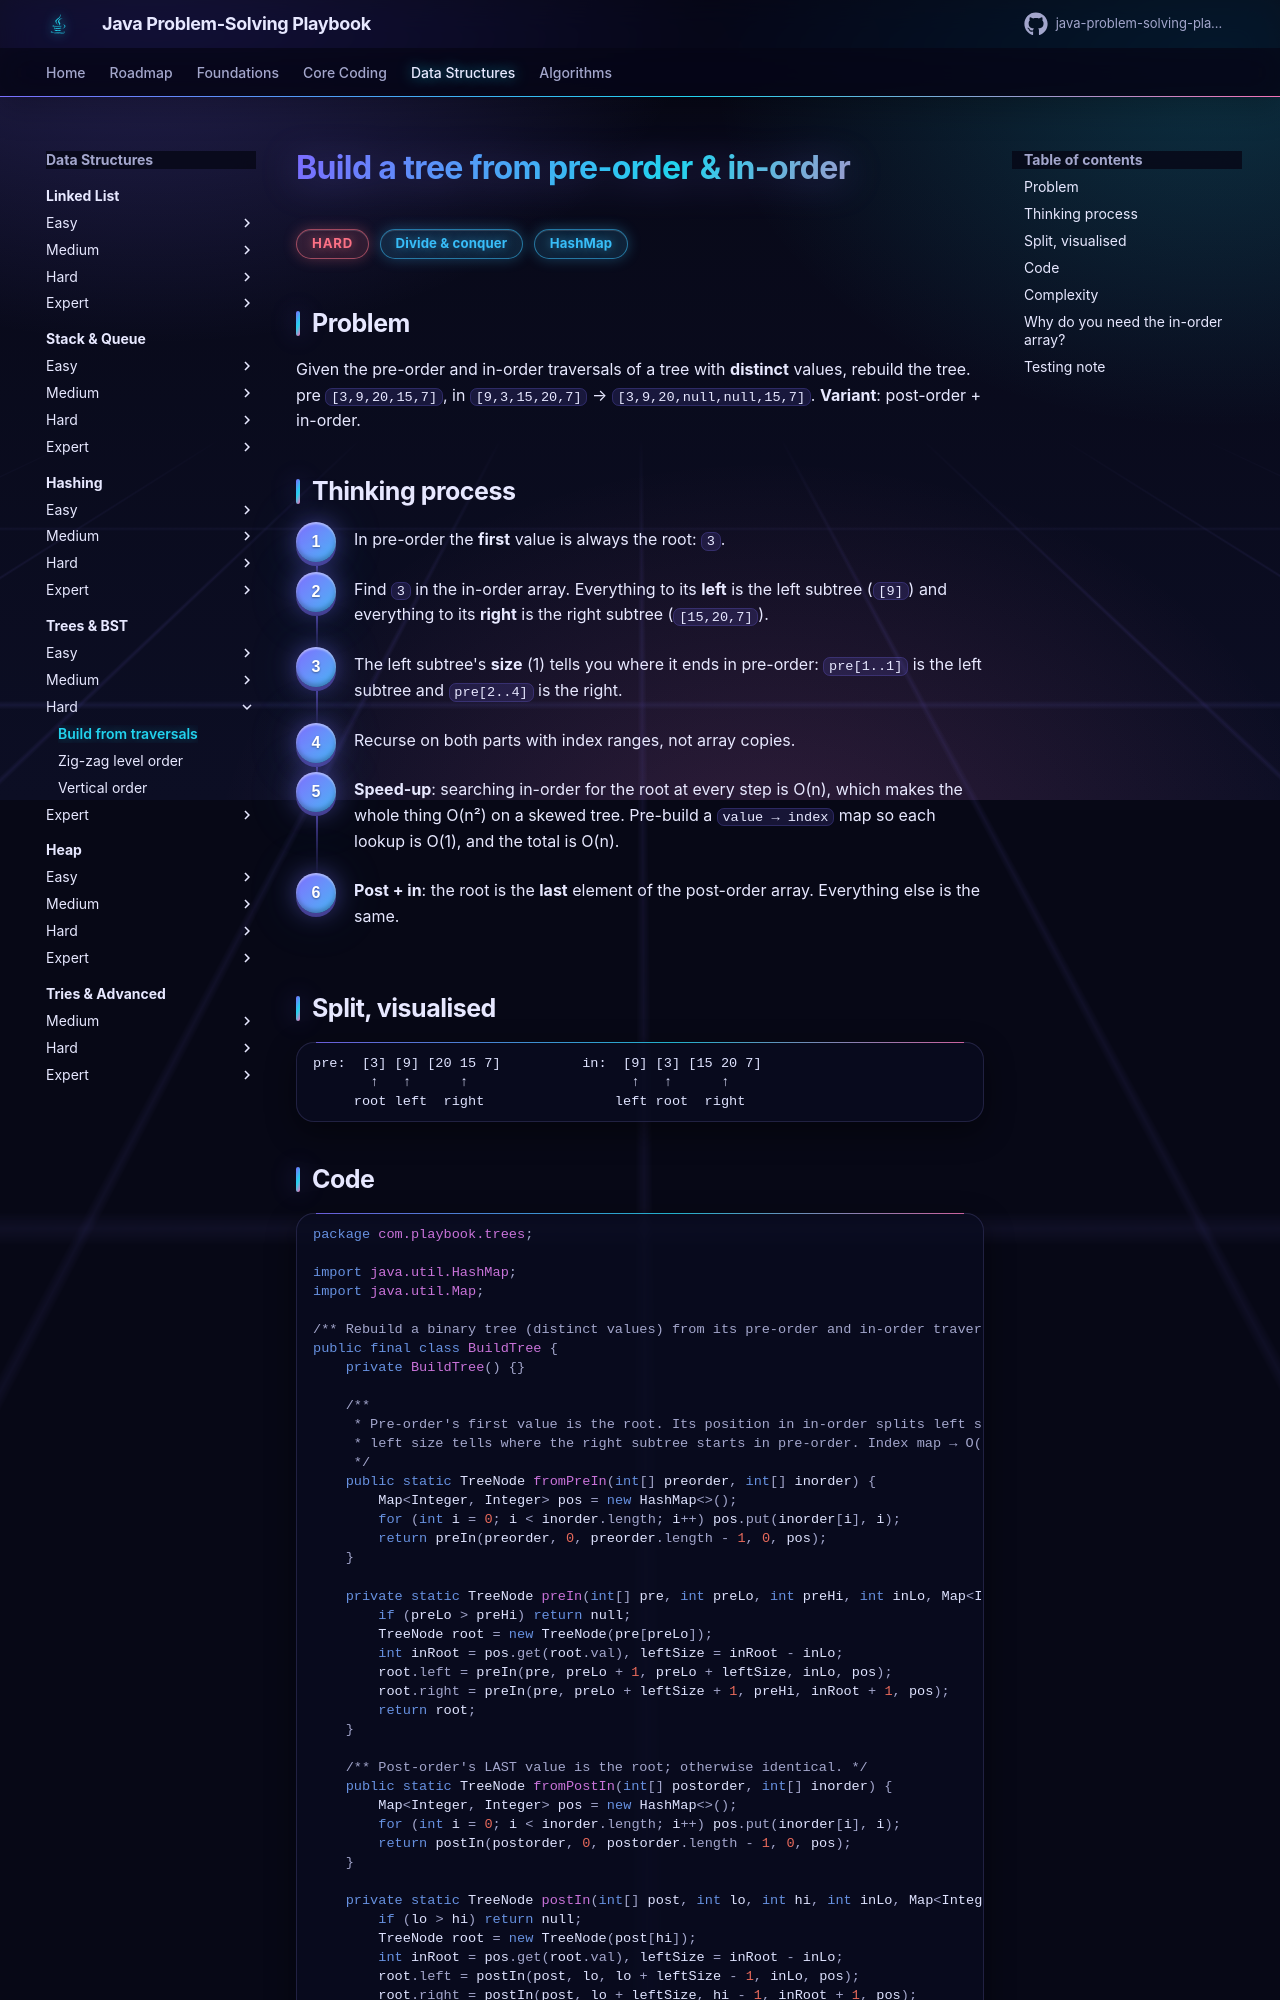

repository: khiruashish/java-problem-solving-playbook · page: 10-trees/build-tree/index.html · generator: mkdocs

# Build a tree from pre-order & in-order

<span class="badge hard">Hard</span> <span class="badge tag">Divide & conquer</span> <span class="badge tag">HashMap</span>

## Problem
Given the pre-order and in-order traversals of a tree with **distinct** values, rebuild the tree.
pre `[3,9,20,15,7]`, in `[9,3,15,20,7]` → `[3,9,20,null,null,15,7]`. **Variant**: post-order + in-order.

## Thinking process
<div class="steps" markdown>

1. In pre-order the **first** value is always the root: `3`.
2. Find `3` in the in-order array. Everything to its **left** is the left subtree (`[9]`) and everything to its **right** is the
   right subtree (`[15,20,7]`).
3. The left subtree's **size** (1) tells you where it ends in pre-order: `pre[1..1]` is the left subtree and `pre[2..4]` is the right.
4. Recurse on both parts with index ranges, not array copies.
5. **Speed-up**: searching in-order for the root at every step is O(n), which makes the whole thing O(n²) on a skewed tree.
   Pre-build a `value → index` map so each lookup is O(1), and the total is O(n).
6. **Post + in**: the root is the **last** element of the post-order array. Everything else is the same.

</div>

## Split, visualised
```
pre:  [3] [9] [20 15 7]          in:  [9] [3] [15 20 7]
       ↑   ↑      ↑                    ↑   ↑      ↑
     root left  right                left root  right
```
